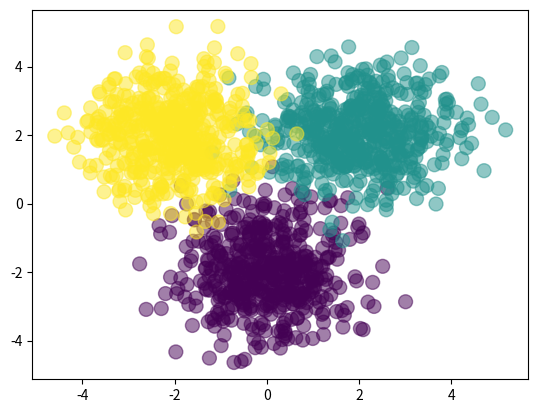

The script that saved this image:
# -*- coding: utf-8 -*-
"""
Created on Wed Apr  4 00:35:32 2018

[redacted]
"""

import numpy as np
import matplotlib.pyplot as plt

Nclass = 500

#np.random.randn(Nclass,2) creates gaussian  distribution and np.array([0,-2]) centers the data at (0,-2)
X1=np.random.randn(Nclass,2)+np.array([0,-2])

X2=np.random.randn(Nclass,2)+np.array([2,2])

X3=np.random.randn(Nclass,2)+np.array([-2,2])

X=np.vstack([X1,X2,X3])

Y = np.array([0]*Nclass+[1]*Nclass+[2]*Nclass)

plt.scatter(X[:,0],X[:,1],c=Y,s=100,alpha=0.5)

#randomly intialize weight
D=2#Dimensions
M=3#hidden Layer size
K=3#classes

W1=np.random.randn(D,M)
b1=np.random.rand(M)
W2=np.random.randn(M,K)
b2=np.random.randn(K)

def sigmoid(z):
  return 1/(1+np.exp(-z))
  
def forward(X,W1,b1,W2,b2):
  Z=sigmoid(X.dot(W1)+b1)
  
  A=Z.dot(W2)+b2
  
  expA=np.exp(A)
  
  Y=expA/expA.sum(axis=1,keepdims=True)
  
  return Y
  
def classification(Y,P):
  return np.mean(Y==P)

predicted_Y=forward(X,W1,b1,W2,b2)
P=np.argmax(predicted_Y,axis=1)

assert(len(P)==len(Y))

print(classification(Y,P))  


  